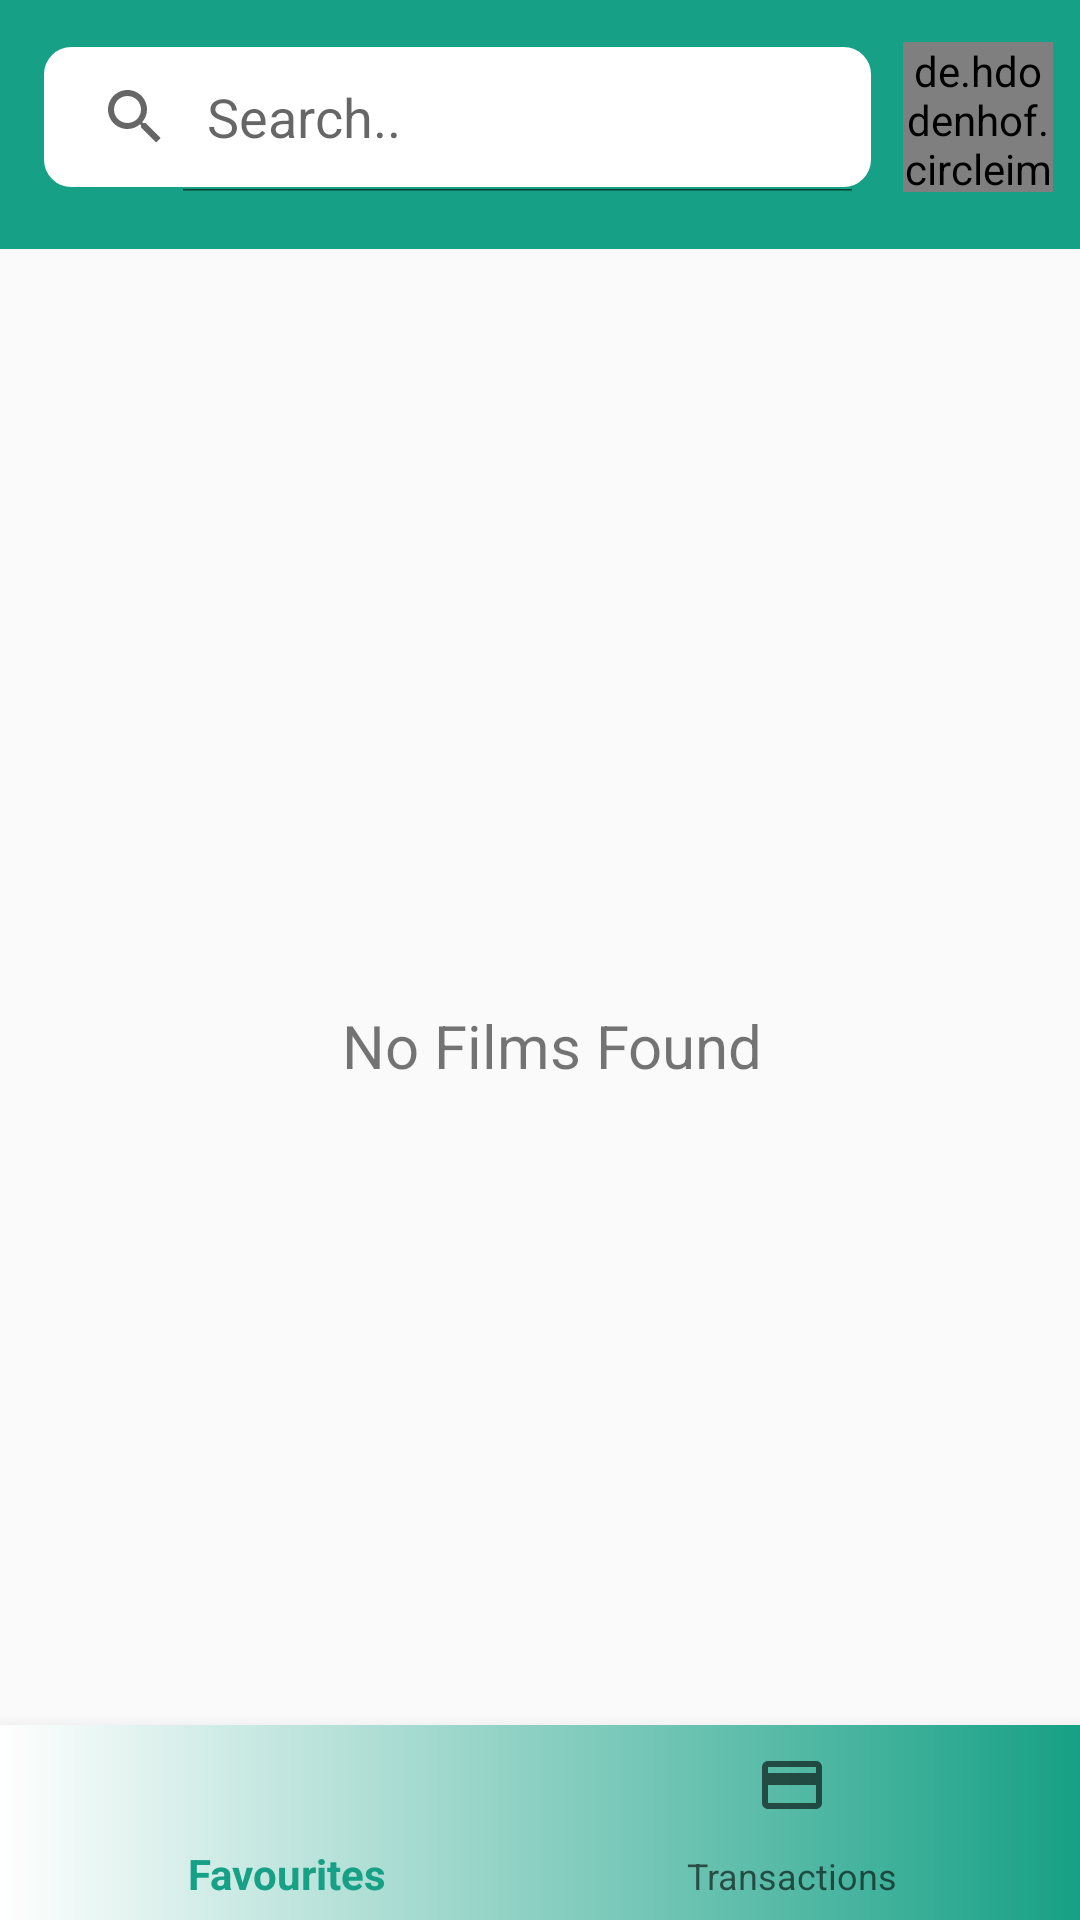

This screen was rendered from an Android layout file. Write that file and the resources it references.
<!-- AndroidManifest.xml: application theme AppTheme -->
<!-- res/layout/activity_search_for_tickets.xml -->
<?xml version="1.0" encoding="utf-8"?>
<androidx.constraintlayout.widget.ConstraintLayout xmlns:android="http://schemas.android.com/apk/res/android"
    xmlns:app="http://schemas.android.com/apk/res-auto"
    xmlns:tools="http://schemas.android.com/tools"
    android:layout_width="match_parent"
    android:layout_height="match_parent"
    tools:context=".SearchForTickets">

    <androidx.constraintlayout.widget.ConstraintLayout
        android:id="@+id/constraintLayout"
        android:layout_width="match_parent"
        android:layout_height="wrap_content"
        android:background="@color/red"
        android:paddingLeft="5dp"
        android:paddingTop="10dp"
        android:paddingRight="5dp"
        android:paddingBottom="15dp"
        app:layout_constraintEnd_toEndOf="parent"
        app:layout_constraintStart_toStartOf="parent"
        app:layout_constraintTop_toTopOf="parent">

        <SearchView
            android:id="@+id/filmSearchView"
            android:layout_width="match_parent"
            android:layout_height="50dp"
            android:layout_centerVertical="true"
            android:layout_marginStart="8dp"
            android:layout_marginTop="4dp"
            android:layout_marginEnd="63dp"
            android:layout_marginBottom="4dp"
            android:background="@drawable/border"
            android:iconifiedByDefault="false"
            android:queryHint="Search.."
            app:layout_constraintBottom_toBottomOf="parent"
            app:layout_constraintEnd_toStartOf="@+id/pic"
            app:layout_constraintStart_toStartOf="parent"
            app:layout_constraintTop_toTopOf="parent" />

        <de.hdodenhof.circleimageview.CircleImageView xmlns:app="http://schemas.android.com/apk/res-auto"
            android:id="@+id/pic"
            android:layout_width="50dp"
            android:layout_height="50dp"
            android:layout_marginEnd="4dp"
            app:civ_border_color="#FFFFFF"
            app:civ_border_width="3dp"
            app:layout_constraintBottom_toBottomOf="@+id/filmSearchView"
            app:layout_constraintEnd_toEndOf="parent"
            app:layout_constraintTop_toTopOf="@+id/filmSearchView"
            app:layout_constraintVertical_bias="0.25" />

    </androidx.constraintlayout.widget.ConstraintLayout>

    <ListView
        android:id="@+id/filmSearchList"
        android:layout_width="match_parent"
        android:layout_height="match_parent"
        android:layout_marginTop="80dp"
        android:scrollbars="none"
        android:layout_marginBottom="60dp"
        app:layout_constraintBottom_toBottomOf="parent"
        app:layout_constraintEnd_toEndOf="parent"
        app:layout_constraintStart_toStartOf="parent"
        app:layout_constraintTop_toBottomOf="@+id/constraintLayout" />

    <TextView
        android:id="@+id/noFilmFoundText"
        android:layout_width="wrap_content"
        android:layout_height="wrap_content"
        android:layout_marginStart="8dp"
        android:layout_marginTop="8dp"
        android:layout_marginBottom="8dp"
        android:gravity="center"
        android:text="@string/no_films_found"
        android:textSize="20sp"
        app:layout_constraintBottom_toTopOf="@+id/bottomNavigation"
        app:layout_constraintEnd_toEndOf="@+id/filmSearchList"
        app:layout_constraintStart_toStartOf="@+id/filmSearchList"
        app:layout_constraintTop_toTopOf="@+id/filmSearchList" />

    <com.google.android.material.bottomnavigation.BottomNavigationView
        android:id="@+id/bottomNavigation"
        android:layout_width="match_parent"
        android:layout_height="65dp"
        android:background="@drawable/gradient2"
        app:layout_constraintBottom_toBottomOf="parent"
        app:layout_constraintEnd_toEndOf="parent"
        app:layout_constraintStart_toStartOf="parent"
        app:menu="@menu/bottom_navigation_list" />

</androidx.constraintlayout.widget.ConstraintLayout>
<!-- resources referenced by this layout -->
<resources>
  <color name="red">#16A085</color>
  <!-- drawable border (drawable) -->
  <?xml version="1.0" encoding="utf-8"?>
  <shape xmlns:android="http://schemas.android.com/apk/res/android"
      android:shape="rectangle">
  
      <solid android:color="@color/white" />
  
      <stroke
          android:width="5px"
          android:color="@color/red" />
      <corners
  
          android:radius="10dp">
  
      </corners>
  
  </shape>
  <!-- drawable gradient2 (drawable) -->
  <?xml version="1.0" encoding="utf-8"?>
  <shape android:shape="rectangle"
      xmlns:android="http://schemas.android.com/apk/res/android">
  
      <gradient
          android:startColor="#ffffff"
          android:endColor="#16A085"
          android:angle="360">
  
      </gradient>
  
  </shape>
  <string name="no_films_found">No Films Found</string>
  <style name="AppTheme" parent="Theme.AppCompat.Light.DarkActionBar">
          
          <item name="colorPrimary">@color/colorPrimary</item>
          <item name="colorPrimaryDark">@color/colorPrimaryDark</item>
          <item name="colorAccent">@color/colorAccent</item>
          <item name="android:windowFullscreen">true</item>
          <item name="android:windowDisablePreview">true</item>
      </style>
  <color name="white">#ffffff</color>
  <color name="colorPrimary">#16A085</color>
  <color name="colorPrimaryDark">#16A085</color>
  <color name="colorAccent">#D81B60</color>
</resources>
